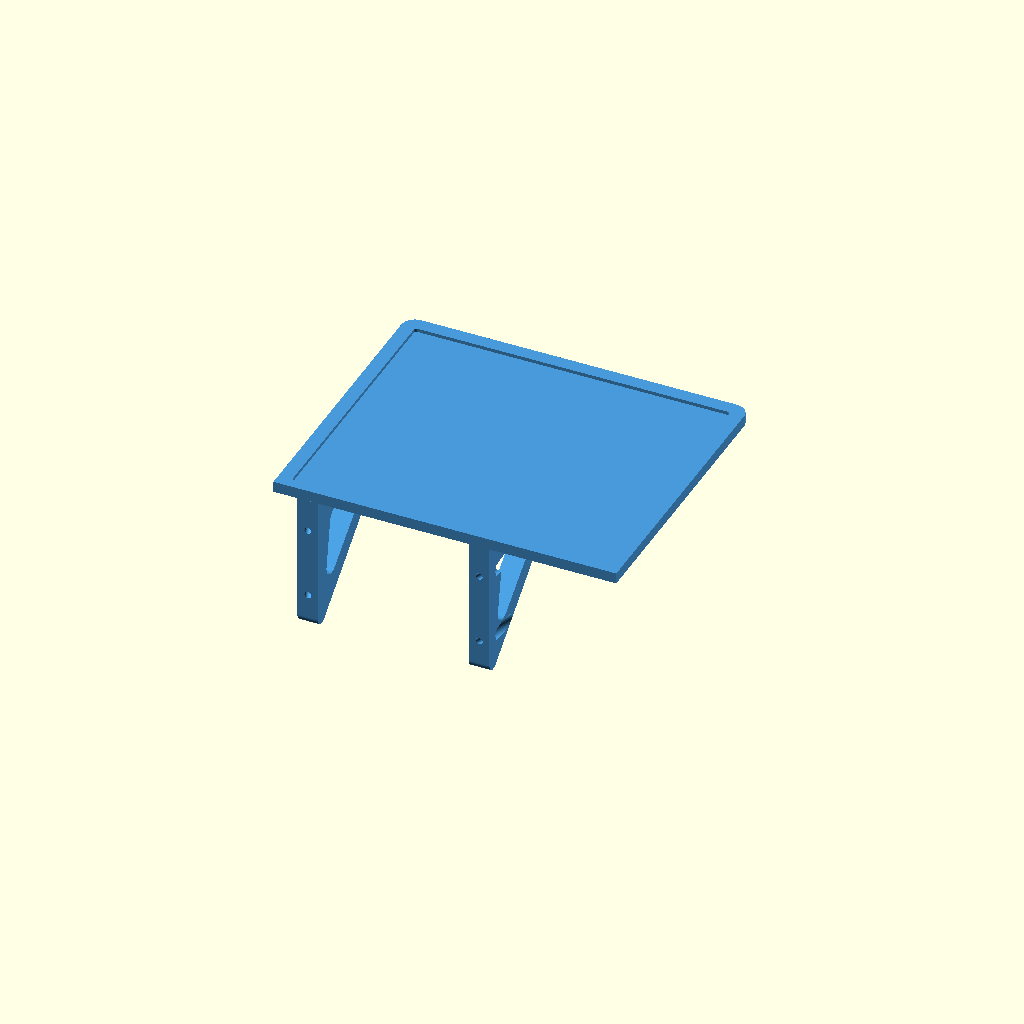
Cell 1: the model at its default parameters.
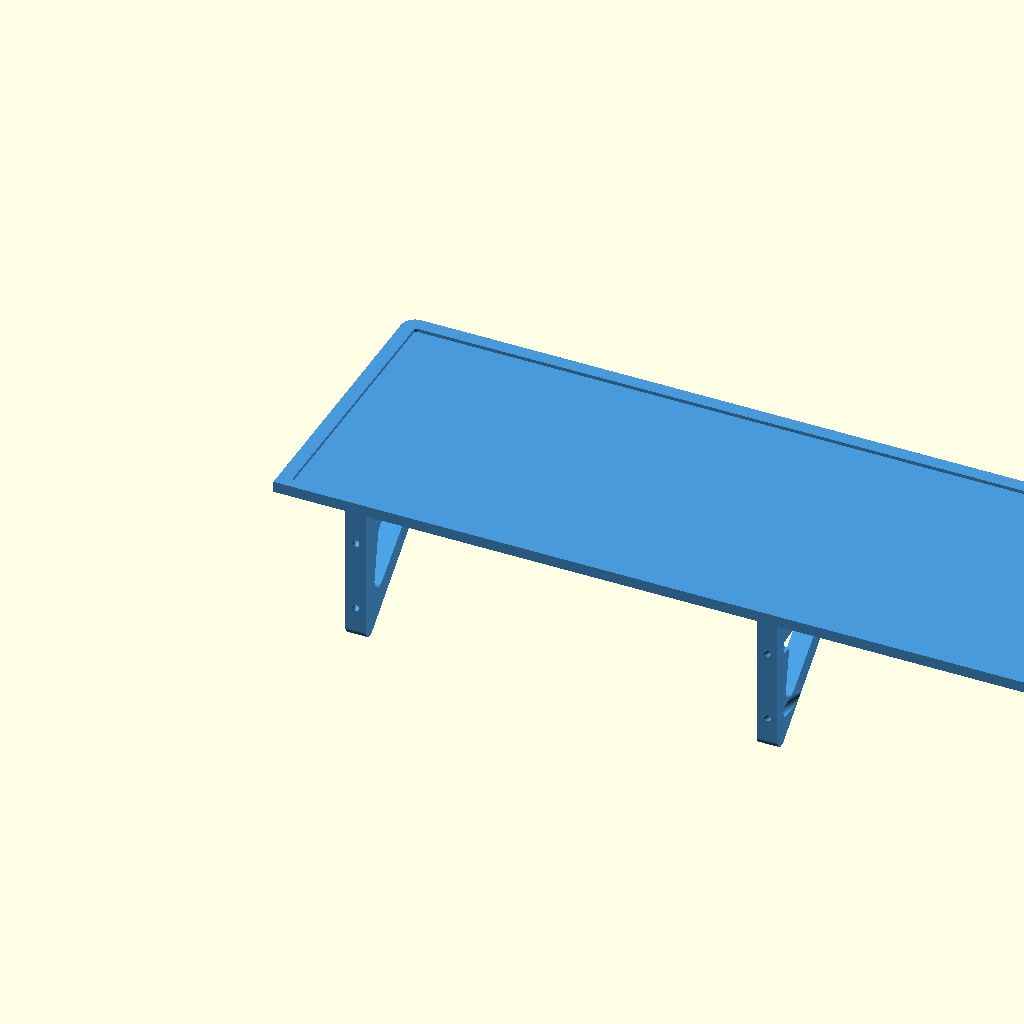
Cell 2 — shelf_width set to 600, the other parameters unchanged.
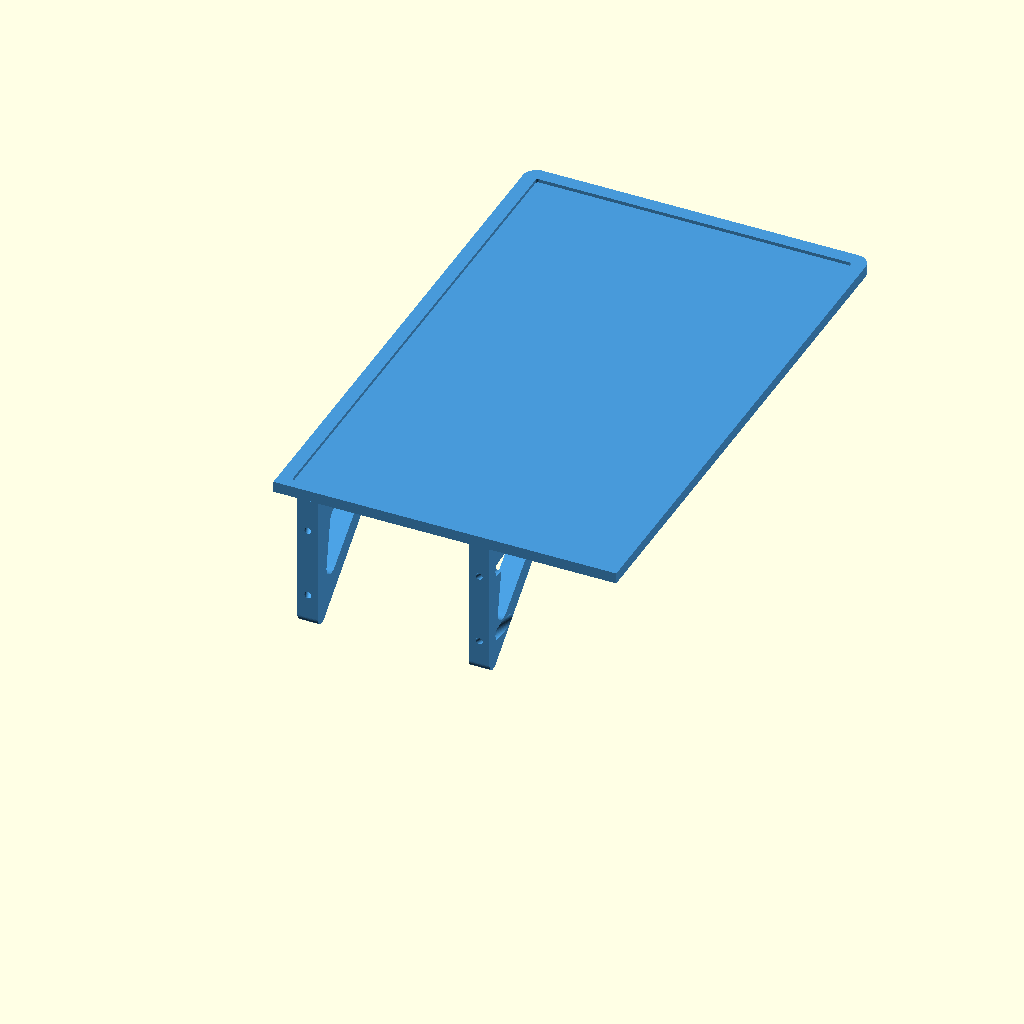
Cell 3: the same model with shelf_depth = 400.
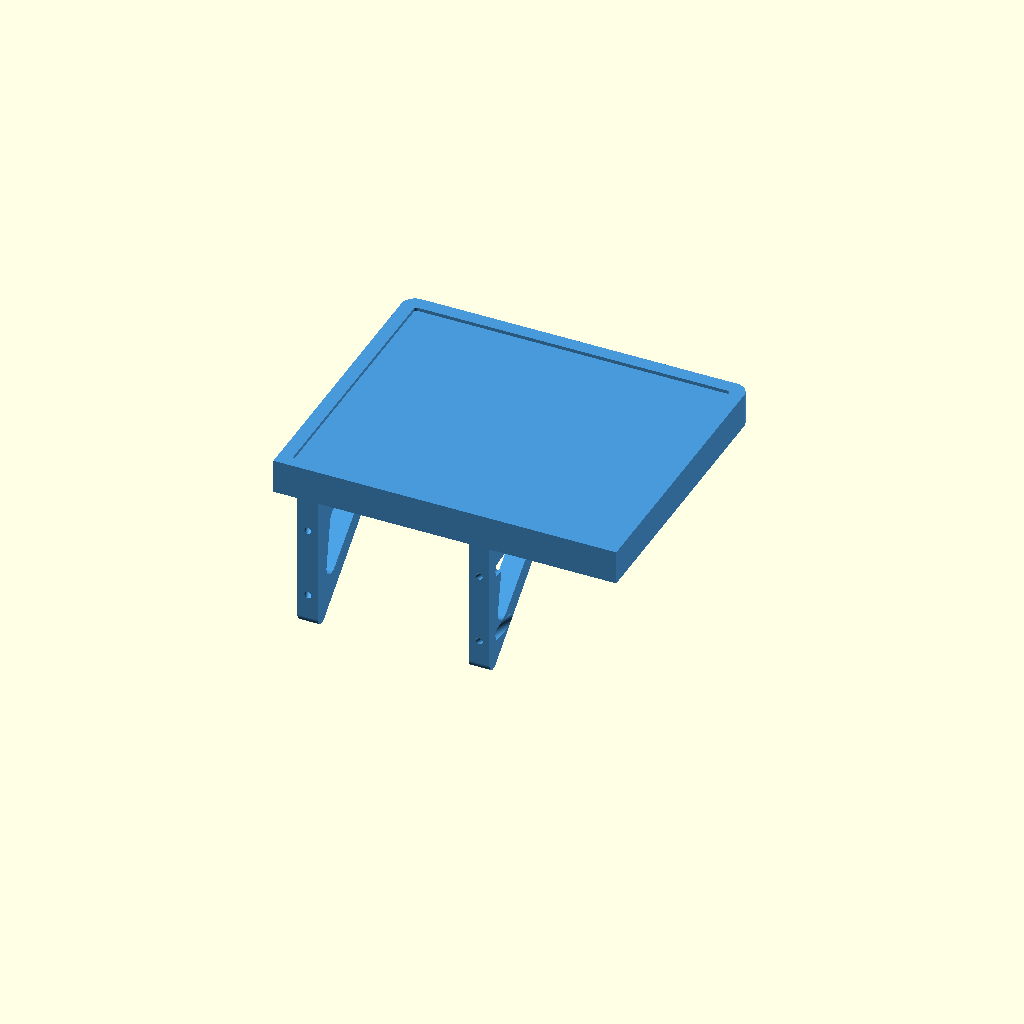
Cell 4: shelf_thickness = 25 (everything else at default).
All cells are drawn from one camera (rotation 55°, 0°, 25°, orthographic, colour scheme Cornfield), so only the parameter changes between them.
The OpenSCAD source (3Dstuff/catstairs/cat_stairs_shelf.scad):
// =============================================================================
// PARAMETRIC MONOLITHIC CAT STAIR SHELF (30cm × 21cm)
// WITH 30° ANGLED SIDE-ACCESS SCREW HOLES & STUD-ALIGNABLE "SQUARES"
// =============================================================================
// Designed for wall-mounted cat stairs / feline agility climbing steps.
//
// Key Specifications:
// • Single Monolithic Piece: Shelf plate + two underneath support squares ("équerres")
//   fused into a unified, ultra-sturdy, ready-to-print 3D solid.
// • Shelf Dimensions: 30 cm wide (300 mm) × 21 cm deep (210 mm).
// • Compact Square Supports: Shorter height (120 mm default) with heavy-duty
//   triangular truss gusset design.
// • Stud Alignment: Bracket positions along the width are parametric percentages
//   (e.g., 20% and 80%) to align with wall studs.
// • Angled Screwdriver Access (30°): Exactly two wall screw holes per bracket,
//   angled at 30° outward to the sides so you can easily drive the screws with
//   a drill or screwdriver from the unobstructed lateral sides!
// • Cat Comfort: Smooth rounded front corners + top recessed pocket for traction pad.
// =============================================================================

/* [Visibility & Rendering Modes] */
// Select which part to preview or export to STL/3MF
render_mode = "monolithic"; // [monolithic: Single Monolithic Piece (Unified Solid), assembled: Color-Coded Preview, shelf_only: Shelf Top Only, bracket_left: Left Bracket Only, bracket_right: Right Bracket Only, both_brackets: Both Brackets Flat for Print]

// Explode distance for visual inspection in assembled mode (mm)
explode_distance = 0; // [0:100]

/* [Shelf Dimensions] */
// Total shelf width along the wall (mm) - 30 cm default
shelf_width = 250; // [100:600]

// Total shelf depth extending out from the wall (mm) - 21 cm default
shelf_depth = 210; // [100:400]

// Thickness of the shelf plate (mm)
shelf_thickness = 8; // [6:25]

// Radius of the front rounded corners for cat safety (mm)
front_corner_radius = 10; // [0:60]

/* [Square Bracket Positions (% of Shelf Width)] */
// Left bracket ("Square 1") position as % of width (0% = left edge, 100% = right edge)
bracket_1_pos_pct = 10; // [0:100]

// Right bracket ("Square 2") position as % of width (0% = left edge, 100% = right edge)
bracket_2_pos_pct = 60; // [0:100]

/* [Square Bracket Dimensions & Style] */
// Vertical height of bracket against the wall (mm) - compact / shorter
bracket_height = 100; // [60:250]

// Horizontal depth of bracket supporting the shelf (mm)
bracket_depth = 120; // [60:350]

// Lateral thickness / width of each bracket (mm)
bracket_thickness = 15; // [16:50]

// Beam width of the vertical and horizontal structural legs (mm)
leg_beam_width = 10; // [14:40]

// Width of the diagonal truss strut (mm)
strut_beam_width = 10; // [12:35]

// Radius of the inner corner stress-relief fillet (mm)
inner_fillet_radius = 10; // [5:50]

// Bracket style
bracket_style = "truss"; // [truss: Reinforced Diagonal Truss with Arch Cutout, solid_gusset: Solid Gusset Plate]

/* [30° Angled Fastener Holes (2 Per Bracket)] */
// Angle of screw holes outward to the sides (degrees) - allows easy screwdriver access
screw_side_angle = 20; // [15:45]

// Wall screw shank clearance hole diameter (mm) - 4.8mm for #8 / #10 / 4-5mm screws
wall_screw_dia = 4.8;

// Screw head / bit-holder counterbore diameter (mm)
counterbore_dia = 10.5;

// Distance from top of bracket to top screw hole (mm)
top_screw_offset_z = 24; // [15:40]

// Distance from bottom of bracket to bottom screw hole (mm)
bottom_screw_offset_z = 24; // [15:40]

// Solid plastic thickness between screw head shoulder and wall face (mm)
screw_shoulder_depth = 10.0; // [6:18]

/* [Cat Comfort & Traction] */
// Add recessed pocket on top for adhesive carpet / sisal / felt pad
add_carpet_recess = true;

// Depth of the carpet recess pocket (mm)
carpet_recess_depth = 2.5; // [1:6]

// Margin around the carpet recess from outer shelf edges (mm)
carpet_margin = 10; // [5:40]

/* [Print & Quality Settings] */
$fn = 64;


// =============================================================================
// DERIVED DIMENSIONS & CONSOLE CALCULATIONS
// =============================================================================

// Absolute X coordinates for Left and Right Brackets
b1_x = (bracket_1_pos_pct / 100) * shelf_width;
b2_x = (bracket_2_pos_pct / 100) * shelf_width;
bracket_span_mm = abs(b2_x - b1_x);
bracket_span_in = bracket_span_mm / 25.4;

echo("===============================================================");
echo("MONOLITHIC CAT STAIRS SHELF SPECIFICATIONS:");
echo(str("• Shelf dimensions       : ", shelf_width, " mm W × ", shelf_depth, " mm D × ", shelf_thickness, " mm T (", shelf_width/10, " × ", shelf_depth/10, " cm)"));
echo(str("• Bracket 1 (Left)       : X = ", b1_x, " mm (", bracket_1_pos_pct, "% of width)"));
echo(str("• Bracket 2 (Right)      : X = ", b2_x, " mm (", bracket_2_pos_pct, "% of width)"));
echo(str("• Stud / Bracket Span    : ", bracket_span_mm, " mm (", bracket_span_in, " inches)"));
echo(str("• Bracket Height × Depth : ", bracket_height, " mm H × ", bracket_depth, " mm D × ", bracket_thickness, " mm T"));
echo(str("• Screw Angle            : ", screw_side_angle, "° from lateral sides (2 holes per bracket)"));
echo("===============================================================");


// =============================================================================
// 2D PROFILES
// =============================================================================

// Shelf 2D outline (flat back against wall, smooth rounded front corners)
module shelf_2d(w, d, r_front) {
    hull() {
        translate([0, 0]) square([0.1, 0.1]);
        translate([w - 0.1, 0]) square([0.1, 0.1]);
        translate([r_front, d - r_front]) circle(r = r_front);
        translate([w - r_front, d - r_front]) circle(r = r_front);
    }
}

// 2D Bracket Profile (in Y-Z coordinate plane: Y forward from wall, Z downward)
module bracket_2d(H, D, leg_w, strut_w, r_fillet, style) {
    tip_r = 6;
    difference() {
        // Outer right-triangle envelope with rounded front and bottom corners
        hull() {
            translate([0, -tip_r]) square([0.1, tip_r]);
            translate([0, 0]) square([tip_r, 0.1]);
            translate([D - tip_r, -tip_r]) circle(r = tip_r);
            translate([tip_r, -H + tip_r]) circle(r = tip_r);
        }

        // Inner triangular truss window
        if (style == "truss") {
            p_corner = [leg_w + r_fillet, -leg_w - r_fillet];
            p_front  = [D - strut_w * 2.0, -leg_w];
            p_bottom = [leg_w, -H + strut_w * 2.0];

            offset(r = 8) offset(delta = -8) {
                polygon(points = [
                    p_corner,
                    p_front,
                    p_bottom
                ]);
            }
        }
    }
}


// =============================================================================
// 3D BRACKET MODULE ("SQUARE" / ÉQUERRE) WITH 30° ANGLED SIDE SCREW HOLES
// =============================================================================
module bracket_3d(is_left = true) {
    // Left bracket angles outward to the left (+angle in rotation);
    // Right bracket angles outward to the right (-angle in rotation).
    side_sign = is_left ? 1 : -1;

    difference() {
        // Main bracket solid body (centered on X=0)
        translate([-bracket_thickness / 2, 0, 0])
        rotate([90, 0, 90])
        linear_extrude(height = bracket_thickness, convexity = 10)
        bracket_2d(bracket_height, bracket_depth, leg_beam_width, strut_beam_width, inner_fillet_radius, bracket_style);

        // --- 2 ANGLED WALL SCREW HOLES (30° FROM SIDE) ---
        // Z coordinates for Top and Bottom screws
        z_screws = [-top_screw_offset_z, -(bracket_height - bottom_screw_offset_z)];

        for (z_pos = z_screws) {
            translate([0, 0, z_pos])
            rotate([0, 0, side_sign * screw_side_angle])
            rotate([-90, 0, 0]) {
                // 1. Screw shank clearance hole exiting into wall at Y=0
                // Drilled from t = -2 (past wall face) to shoulder depth
                translate([0, 0, -2])
                    cylinder(d = wall_screw_dia, h = screw_shoulder_depth + 2.05);

                // 2. Countersink / transitional cone at shoulder
                translate([0, 0, screw_shoulder_depth])
                    cylinder(d1 = wall_screw_dia, d2 = counterbore_dia, h = (counterbore_dia - wall_screw_dia) / 2);

                // 3. Counterbore / screwdriver clearance tunnel exiting the side of the bracket
                translate([0, 0, screw_shoulder_depth + (counterbore_dia - wall_screw_dia) / 2])
                    cylinder(d = counterbore_dia, h = 250);
            }
        }
    }
}


// =============================================================================
// 3D SHELF MODULE
// =============================================================================
module shelf_plate_3d() {
    difference() {
        // Base shelf solid
        linear_extrude(height = shelf_thickness, convexity = 10)
        shelf_2d(shelf_width, shelf_depth, front_corner_radius);

        // Top recessed tray for carpet / sisal / felt pad
        if (add_carpet_recess) {
            c_w = shelf_width - 2 * carpet_margin;
            c_d = shelf_depth - carpet_margin - 8;
            c_r = max(2, front_corner_radius - carpet_margin);

            translate([carpet_margin, 8, shelf_thickness - carpet_recess_depth])
            linear_extrude(height = carpet_recess_depth + 0.2)
            shelf_2d(c_w, c_d, c_r);
        }
    }
}


// =============================================================================
// COMPLETE MONOLITHIC SOLID & RENDERING SWITCH
// =============================================================================

// Unified single-piece model
module monolithic_shelf() {
    union() {
        // Shelf plate at top (Z = 0 to shelf_thickness)
        shelf_plate_3d();

        // Left Square Bracket (welded seamlessly underneath)
        translate([b1_x, 0, 0])
        bracket_3d(is_left = true);

        // Right Square Bracket (welded seamlessly underneath)
        translate([b2_x, 0, 0])
        bracket_3d(is_left = false);
    }
}

// Render mode selector
if (render_mode == "monolithic") {
    // Single monolithic solid (ready for printing / slicing)
    color([0.28, 0.60, 0.85])
    monolithic_shelf();

} else if (render_mode == "assembled") {
    // Two-tone color preview with optional explode
    translate([0, 0, explode_distance])
    color([0.88, 0.72, 0.52]) // Wood tone shelf
    shelf_plate_3d();

    translate([b1_x, 0, 0])
    color([0.22, 0.48, 0.78]) // Blue bracket
    bracket_3d(is_left = true);

    translate([b2_x, 0, 0])
    color([0.22, 0.48, 0.78]) // Blue bracket
    bracket_3d(is_left = false);

} else if (render_mode == "shelf_only") {
    shelf_plate_3d();

} else if (render_mode == "bracket_left") {
    // Left bracket laid flat on side for printing
    translate([0, 0, bracket_thickness / 2])
    rotate([0, -90, 0])
    bracket_3d(is_left = true);

} else if (render_mode == "bracket_right") {
    // Right bracket laid flat on side for printing
    translate([0, 0, bracket_thickness / 2])
    rotate([0, -90, 0])
    bracket_3d(is_left = false);

} else if (render_mode == "both_brackets") {
    // Both brackets flat side-by-side on print bed
    translate([0, 0, bracket_thickness / 2])
    rotate([0, -90, 0])
    bracket_3d(is_left = true);

    translate([bracket_height + 20, 0, bracket_thickness / 2])
    rotate([0, -90, 0])
    bracket_3d(is_left = false);
}
Parameter table extracted from the source (name, type, default, range or options):
render_mode: string, default "monolithic", options "monolithic", "assembled", "shelf_only", "bracket_left", "bracket_right", "both_brackets"
explode_distance: number, default 0, range 0 to 100
shelf_width: number, default 250, range 100 to 600
shelf_depth: number, default 210, range 100 to 400
shelf_thickness: number, default 8, range 6 to 25
front_corner_radius: number, default 10, range 0 to 60
bracket_1_pos_pct: number, default 10, range 0 to 100
bracket_2_pos_pct: number, default 60, range 0 to 100
bracket_height: number, default 100, range 60 to 250
bracket_depth: number, default 120, range 60 to 350
bracket_thickness: number, default 15, range 16 to 50
leg_beam_width: number, default 10, range 14 to 40
strut_beam_width: number, default 10, range 12 to 35
inner_fillet_radius: number, default 10, range 5 to 50
bracket_style: string, default "truss", options "truss", "solid_gusset"
screw_side_angle: number, default 20, range 15 to 45
wall_screw_dia: number, default 4.8
counterbore_dia: number, default 10.5
top_screw_offset_z: number, default 24, range 15 to 40
bottom_screw_offset_z: number, default 24, range 15 to 40
screw_shoulder_depth: number, default 10, range 6 to 18
add_carpet_recess: bool, default true
carpet_recess_depth: number, default 2.5, range 1 to 6
carpet_margin: number, default 10, range 5 to 40
